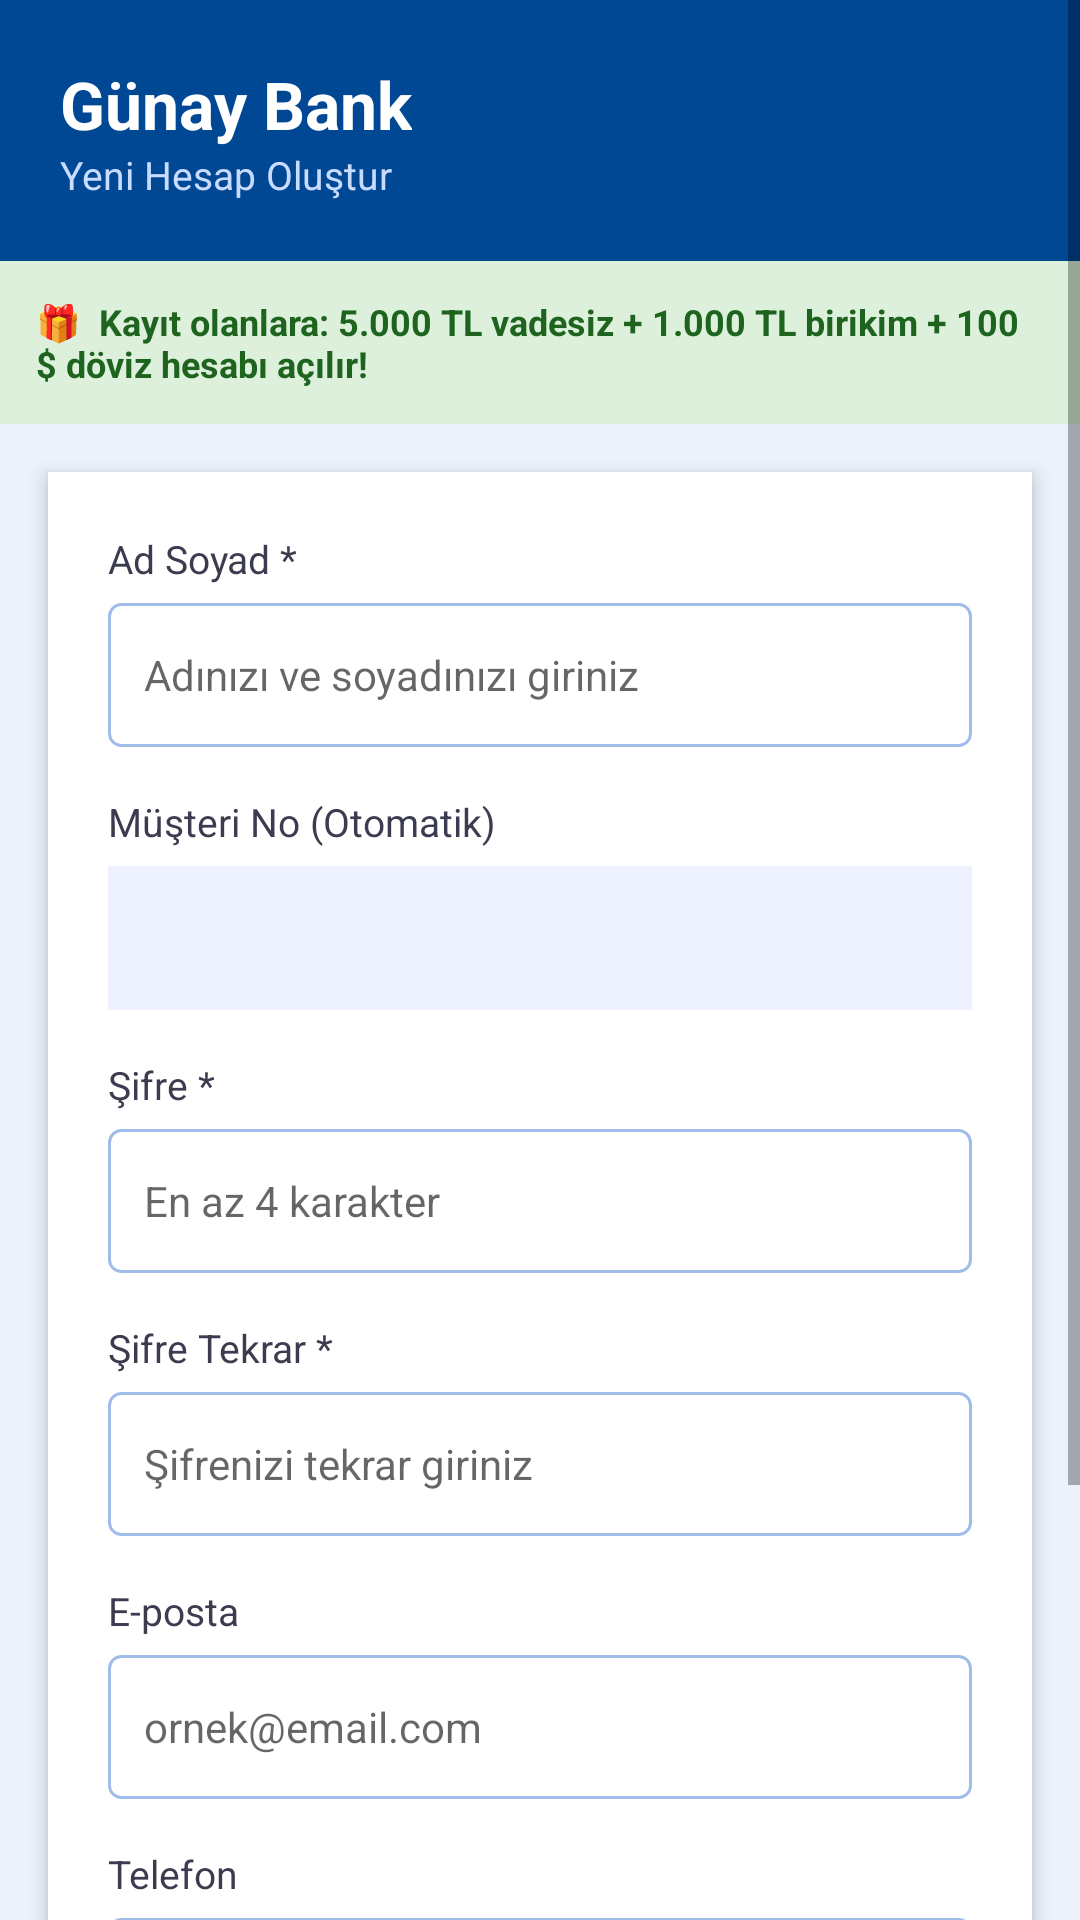

Write the Android layout XML for this screen, with the resource values it uses.
<!-- AndroidManifest.xml: application theme Theme.AppCompat.Light.NoActionBar -->
<!-- res/layout/activity_register.xml -->
<?xml version="1.0" encoding="utf-8"?>
<ScrollView xmlns:android="http://schemas.android.com/apk/res/android"
    android:layout_width="match_parent"
    android:layout_height="match_parent"
    android:background="#EBF2FC"
    android:fillViewport="true">

    <LinearLayout
        android:layout_width="match_parent"
        android:layout_height="wrap_content"
        android:orientation="vertical">

        
        <LinearLayout
            android:layout_width="match_parent"
            android:layout_height="wrap_content"
            android:background="#004794"
            android:orientation="vertical"
            android:padding="20dp">

            <TextView
                android:layout_width="wrap_content"
                android:layout_height="wrap_content"
                android:text="Günay Bank"
                android:textColor="#FFFFFF"
                android:textSize="22sp"
                android:textStyle="bold"/>

            <TextView
                android:layout_width="wrap_content"
                android:layout_height="wrap_content"
                android:text="Yeni Hesap Oluştur"
                android:textColor="#C8DCFF"
                android:textSize="13sp"/>
        </LinearLayout>

        
        <LinearLayout
            android:layout_width="match_parent"
            android:layout_height="wrap_content"
            android:background="#DCF0DC"
            android:padding="12dp"
            android:orientation="horizontal">

            <TextView
                android:layout_width="match_parent"
                android:layout_height="wrap_content"
                android:text="🎁  Kayıt olanlara: 5.000 TL vadesiz + 1.000 TL birikim + 100 $ döviz hesabı açılır!"
                android:textColor="#1E641E"
                android:textSize="12sp"
                android:textStyle="bold"/>
        </LinearLayout>

        
        <LinearLayout
            android:layout_width="match_parent"
            android:layout_height="wrap_content"
            android:orientation="vertical"
            android:background="#FFFFFF"
            android:layout_margin="16dp"
            android:padding="20dp"
            android:elevation="4dp">

            
            <TextView
                android:layout_width="wrap_content"
                android:layout_height="wrap_content"
                android:text="Ad Soyad *"
                android:textColor="#3C3C50"
                android:textSize="13sp"
                android:layout_marginBottom="6dp"/>

            <EditText
                android:id="@+id/etAd"
                android:layout_width="match_parent"
                android:layout_height="48dp"
                android:background="@drawable/et_border"
                android:hint="Adınızı ve soyadınızı giriniz"
                android:inputType="textPersonName"
                android:padding="12dp"
                android:textSize="14sp"
                android:layout_marginBottom="16dp"/>

            
            <TextView
                android:layout_width="wrap_content"
                android:layout_height="wrap_content"
                android:text="Müşteri No (Otomatik)"
                android:textColor="#3C3C50"
                android:textSize="13sp"
                android:layout_marginBottom="6dp"/>

            <TextView
                android:id="@+id/tvMusteriNo"
                android:layout_width="match_parent"
                android:layout_height="48dp"
                android:background="#EEF2FF"
                android:fontFamily="monospace"
                android:gravity="center_vertical"
                android:paddingStart="12dp"
                android:textColor="#004794"
                android:textSize="15sp"
                android:textStyle="bold"
                android:layout_marginBottom="16dp"/>

            
            <TextView
                android:layout_width="wrap_content"
                android:layout_height="wrap_content"
                android:text="Şifre *"
                android:textColor="#3C3C50"
                android:textSize="13sp"
                android:layout_marginBottom="6dp"/>

            <EditText
                android:id="@+id/etSifre"
                android:layout_width="match_parent"
                android:layout_height="48dp"
                android:background="@drawable/et_border"
                android:hint="En az 4 karakter"
                android:inputType="textPassword"
                android:padding="12dp"
                android:textSize="14sp"
                android:layout_marginBottom="16dp"/>

            
            <TextView
                android:layout_width="wrap_content"
                android:layout_height="wrap_content"
                android:text="Şifre Tekrar *"
                android:textColor="#3C3C50"
                android:textSize="13sp"
                android:layout_marginBottom="6dp"/>

            <EditText
                android:id="@+id/etSifre2"
                android:layout_width="match_parent"
                android:layout_height="48dp"
                android:background="@drawable/et_border"
                android:hint="Şifrenizi tekrar giriniz"
                android:inputType="textPassword"
                android:padding="12dp"
                android:textSize="14sp"
                android:layout_marginBottom="16dp"/>

            
            <TextView
                android:layout_width="wrap_content"
                android:layout_height="wrap_content"
                android:text="E-posta"
                android:textColor="#3C3C50"
                android:textSize="13sp"
                android:layout_marginBottom="6dp"/>

            <EditText
                android:id="@+id/etEmail"
                android:layout_width="match_parent"
                android:layout_height="48dp"
                android:background="@drawable/et_border"
                android:hint="ornek@email.com"
                android:inputType="textEmailAddress"
                android:padding="12dp"
                android:textSize="14sp"
                android:layout_marginBottom="16dp"/>

            
            <TextView
                android:layout_width="wrap_content"
                android:layout_height="wrap_content"
                android:text="Telefon"
                android:textColor="#3C3C50"
                android:textSize="13sp"
                android:layout_marginBottom="6dp"/>

            <EditText
                android:id="@+id/etTelefon"
                android:layout_width="match_parent"
                android:layout_height="48dp"
                android:background="@drawable/et_border"
                android:hint="05XXXXXXXXX"
                android:inputType="phone"
                android:maxLength="11"
                android:padding="12dp"
                android:textSize="14sp"
                android:layout_marginBottom="24dp"/>

            
            <Button
                android:id="@+id/btnKayit"
                android:layout_width="match_parent"
                android:layout_height="50dp"
                android:backgroundTint="#0099E0"
                android:text="Kayıt Ol"
                android:textColor="#FFFFFF"
                android:textSize="15sp"
                android:textStyle="bold"
                android:layout_marginBottom="12dp"/>

            <TextView
                android:id="@+id/tvGeri"
                android:layout_width="wrap_content"
                android:layout_height="wrap_content"
                android:layout_gravity="center"
                android:text="← Giriş sayfasına dön"
                android:textColor="#0099E0"
                android:textSize="13sp"
                android:clickable="true"
                android:focusable="true"/>

        </LinearLayout>
    </LinearLayout>
</ScrollView>
<!-- resources referenced by this layout -->
<resources>
  <!-- drawable et_border (drawable) -->
  <?xml version="1.0" encoding="utf-8"?>
  <shape xmlns:android="http://schemas.android.com/apk/res/android"
      android:shape="rectangle">
      <stroke
          android:width="1dp"
          android:color="#A0BDEA" />
      <solid android:color="#FFFFFF" />
      <corners android:radius="4dp" />
  </shape>
</resources>
